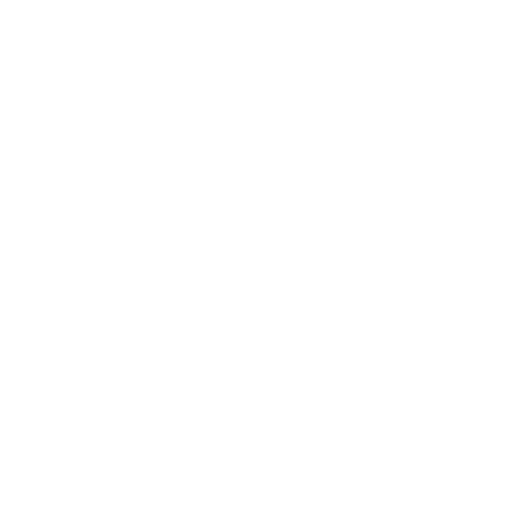
t = 0.00 s
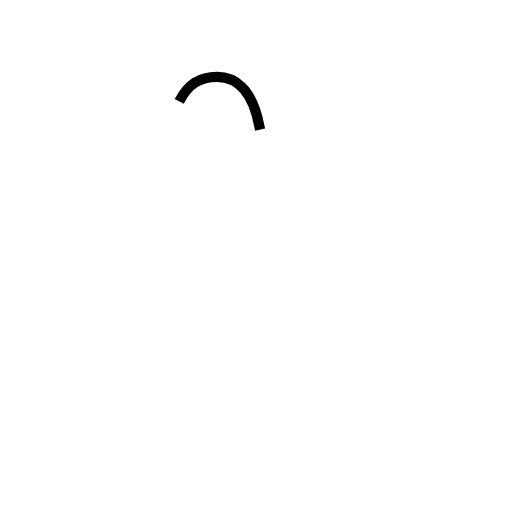
t = 0.36 s
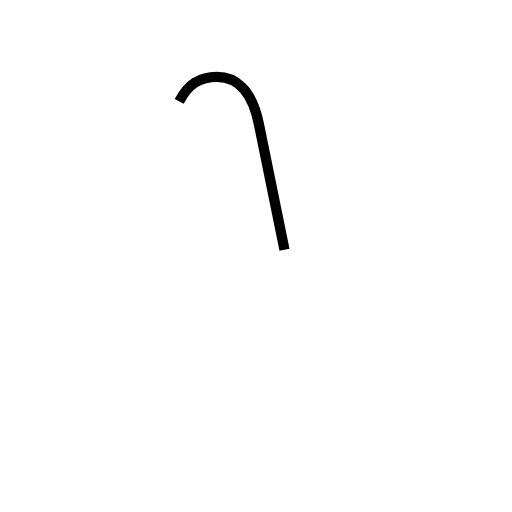
t = 0.72 s
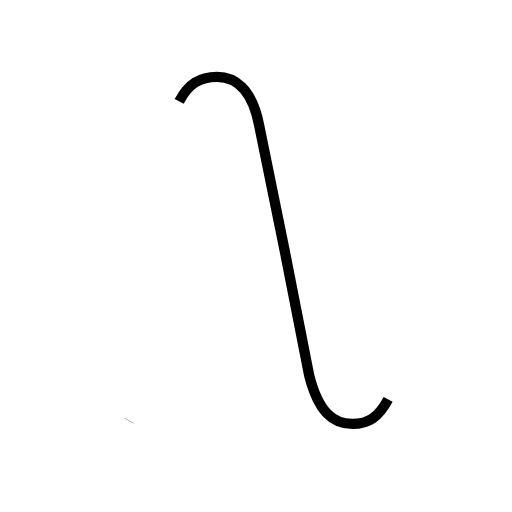
t = 1.44 s
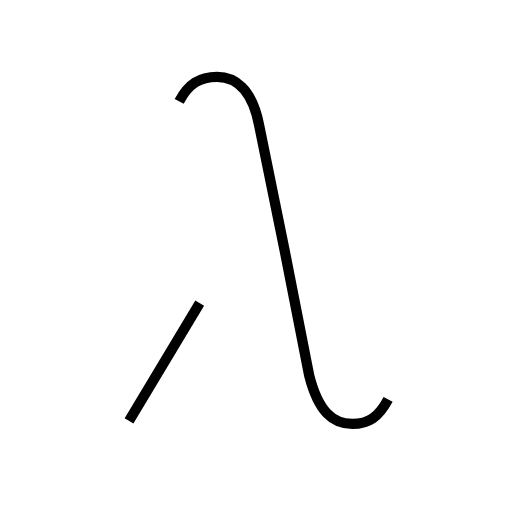
t = 1.84 s
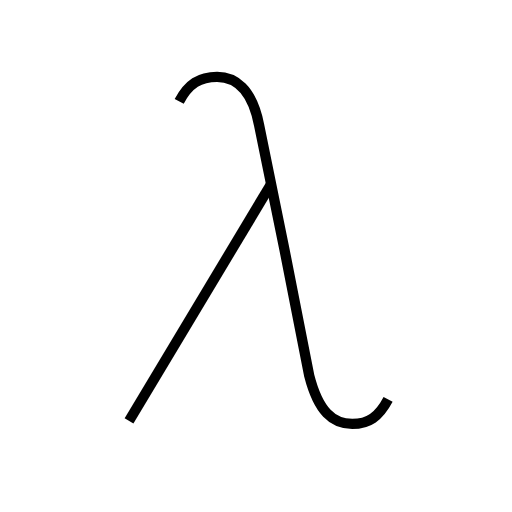
t = 2.24 s

The animated SVG that drew these frames (rendered in a browser with its animation timeline set to each time). Animation: 2 SMIL elements (animate=2); one cycle of 2.24 s.

<?xml version='1.0' encoding='utf-8'?>
<svg viewBox="0.0 -6.0 50.0 50.0" version="1.1" xmlns="http://www.w3.org/2000/svg"><rect x="-1000" y="-1000" width="2000" height="2000" stroke="white" fill="white" /><g style="fill:none;stroke:#000000;stroke-width:1"><path d="M 17.5 -34.1 C 18.4 -35.8 19.5 -36.5 21.2 -36.5 C 22.9 -36.5 24.6 -35.4 25.3 -31.8 C 26.1 -28.1 29.6 -10.6 30.2 -7.3 C 31.1 -3.8 32.5 -2.6 34.4 -2.6 C 36.0 -2.6 37.0 -3.3 37.9 -5.0 " transform="translate(0.0 38.0)" stroke-dasharray="47.85121508240972" stroke-dashoffset="47.85121508240972"><animate attributeName="stroke-dashoffset" from="47.85121508240972" to="0" dur="1.4355364524722916s" begin="0s" fill="freeze" /></path><path d="M 12.6 -2.9 L 26.4 -25.9" transform="translate(0.0 38.0)" stroke-dasharray="26.82237871628838" stroke-dashoffset="26.82237871628838"><animate attributeName="stroke-dashoffset" from="26.82237871628838" to="0" dur="0.8046713614886514s" begin="1.4355364524722916s" fill="freeze" /></path></g></svg>
